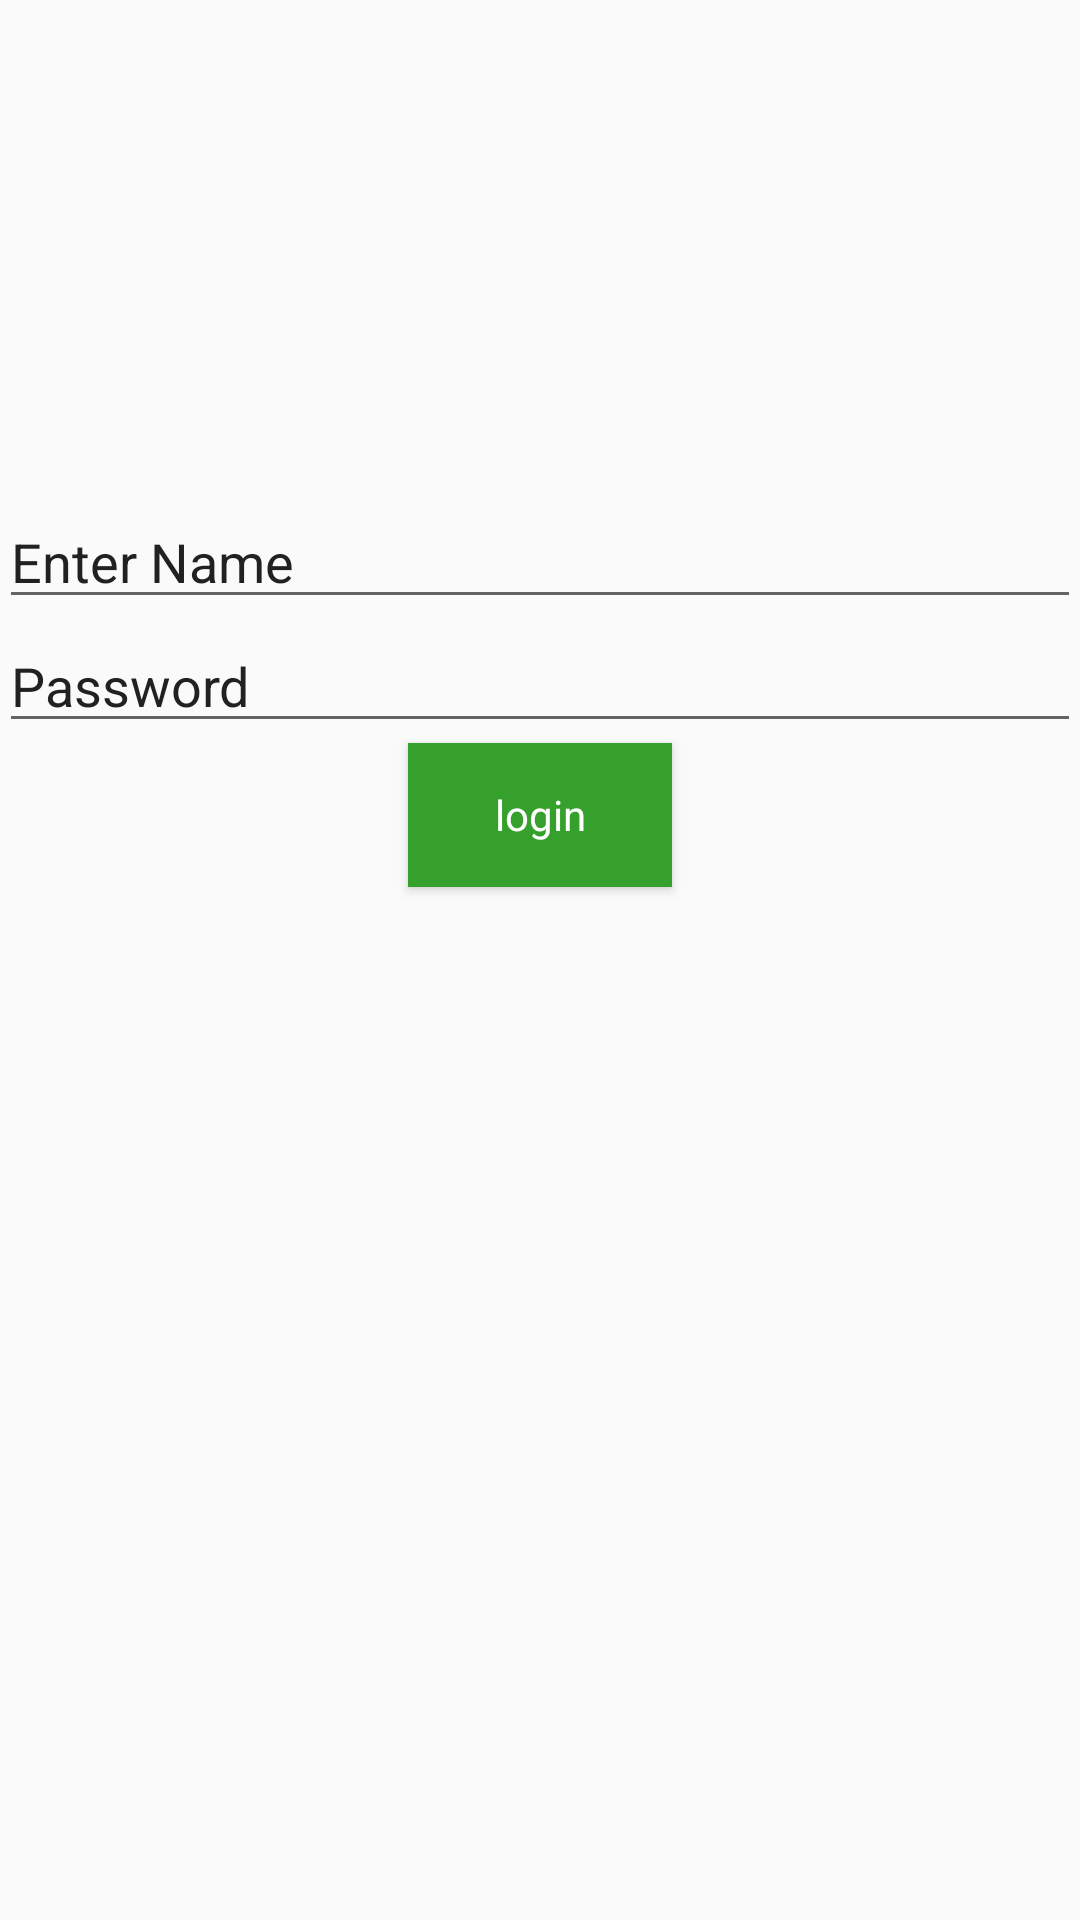

Write the Android layout XML for this screen, with the resource values it uses.
<!-- AndroidManifest.xml: application theme AppTheme -->
<!-- res/layout/login.xml -->
<RelativeLayout xmlns:android="http://schemas.android.com/apk/res/android"
xmlns:tools="http://schemas.android.com/tools" android:layout_width="match_parent"
android:layout_height="match_parent" android:paddingLeft="@dimen/activity_horizontal_margin"
android:paddingRight="@dimen/activity_horizontal_margin"
android:paddingTop="@dimen/activity_vertical_margin"
android:paddingBottom="@dimen/activity_vertical_margin" tools:context="com.kuruvatech.vivaha.MainActivity">


    
    
    
    
    

    <EditText
    android:layout_width="match_parent"
    android:layout_height="wrap_content"
    android:id="@+id/et_un"
    android:hint="Enter Name"
    android:focusable="true"
    android:textColorHighlight="#ff7eff15"
    android:textColorHint="@color/primary_text"
    android:singleLine="true"
        android:layout_alignParentTop="true"
        android:layout_marginTop="165dp"
       />

    <EditText
    android:layout_width="wrap_content"
    android:layout_height="wrap_content"
    android:inputType="textPassword"
    android:ems="10"
    android:id="@+id/et_pw"
    android:layout_below="@+id/et_un"
    android:layout_alignParentLeft="true"
    android:layout_alignParentStart="true"
    android:layout_alignRight="@+id/et_un"
    android:layout_alignEnd="@+id/et_un"
    android:singleLine="true"
    android:textColorHint="@color/primary_text"
    android:hint="Password" />



<Button
    android:layout_width="wrap_content"
    android:layout_height="wrap_content"
    android:text="login"
    android:id="@+id/btn_login"
    android:gravity="center_horizontal|center_vertical"
    android:background="@drawable/buttonselector"
    android:textColor="#ffffff"
    android:textAppearance="?android:attr/textAppearanceSmall"
    android:layout_below="@+id/et_pw"
    android:layout_centerHorizontal="true" />


    
    
    
    
    
    
    

</RelativeLayout>
<!-- resources referenced by this layout -->
<resources>
  <color name="primary_text">#212121</color>
  <!-- drawable buttonselector (drawable) -->
  <?xml version="1.0" encoding="utf-8"?>
  <selector xmlns:android="http://schemas.android.com/apk/res/android">
      <item android:drawable="@color/parrotgreen8"
          android:state_pressed="true" />
      
      
      <item android:drawable="@color/parrotgreen6" />
  </selector>
  <style name="AppTheme" parent="Theme.AppCompat.Light.NoActionBar">
      
      <item name="colorPrimary">@color/primary</item>
      <item name="colorPrimaryDark">@color/primary_dark</item>
      <item name="colorAccent">@color/accent</item>
  </style>
  <color name="parrotgreen8">#1B5E20</color>
  <color name="parrotgreen6">#36a02d</color>
  <color name="primary">#4CAF50</color>
  <color name="primary_dark">#1B5E20</color>
  <color name="accent">#03A9F4</color>
</resources>
